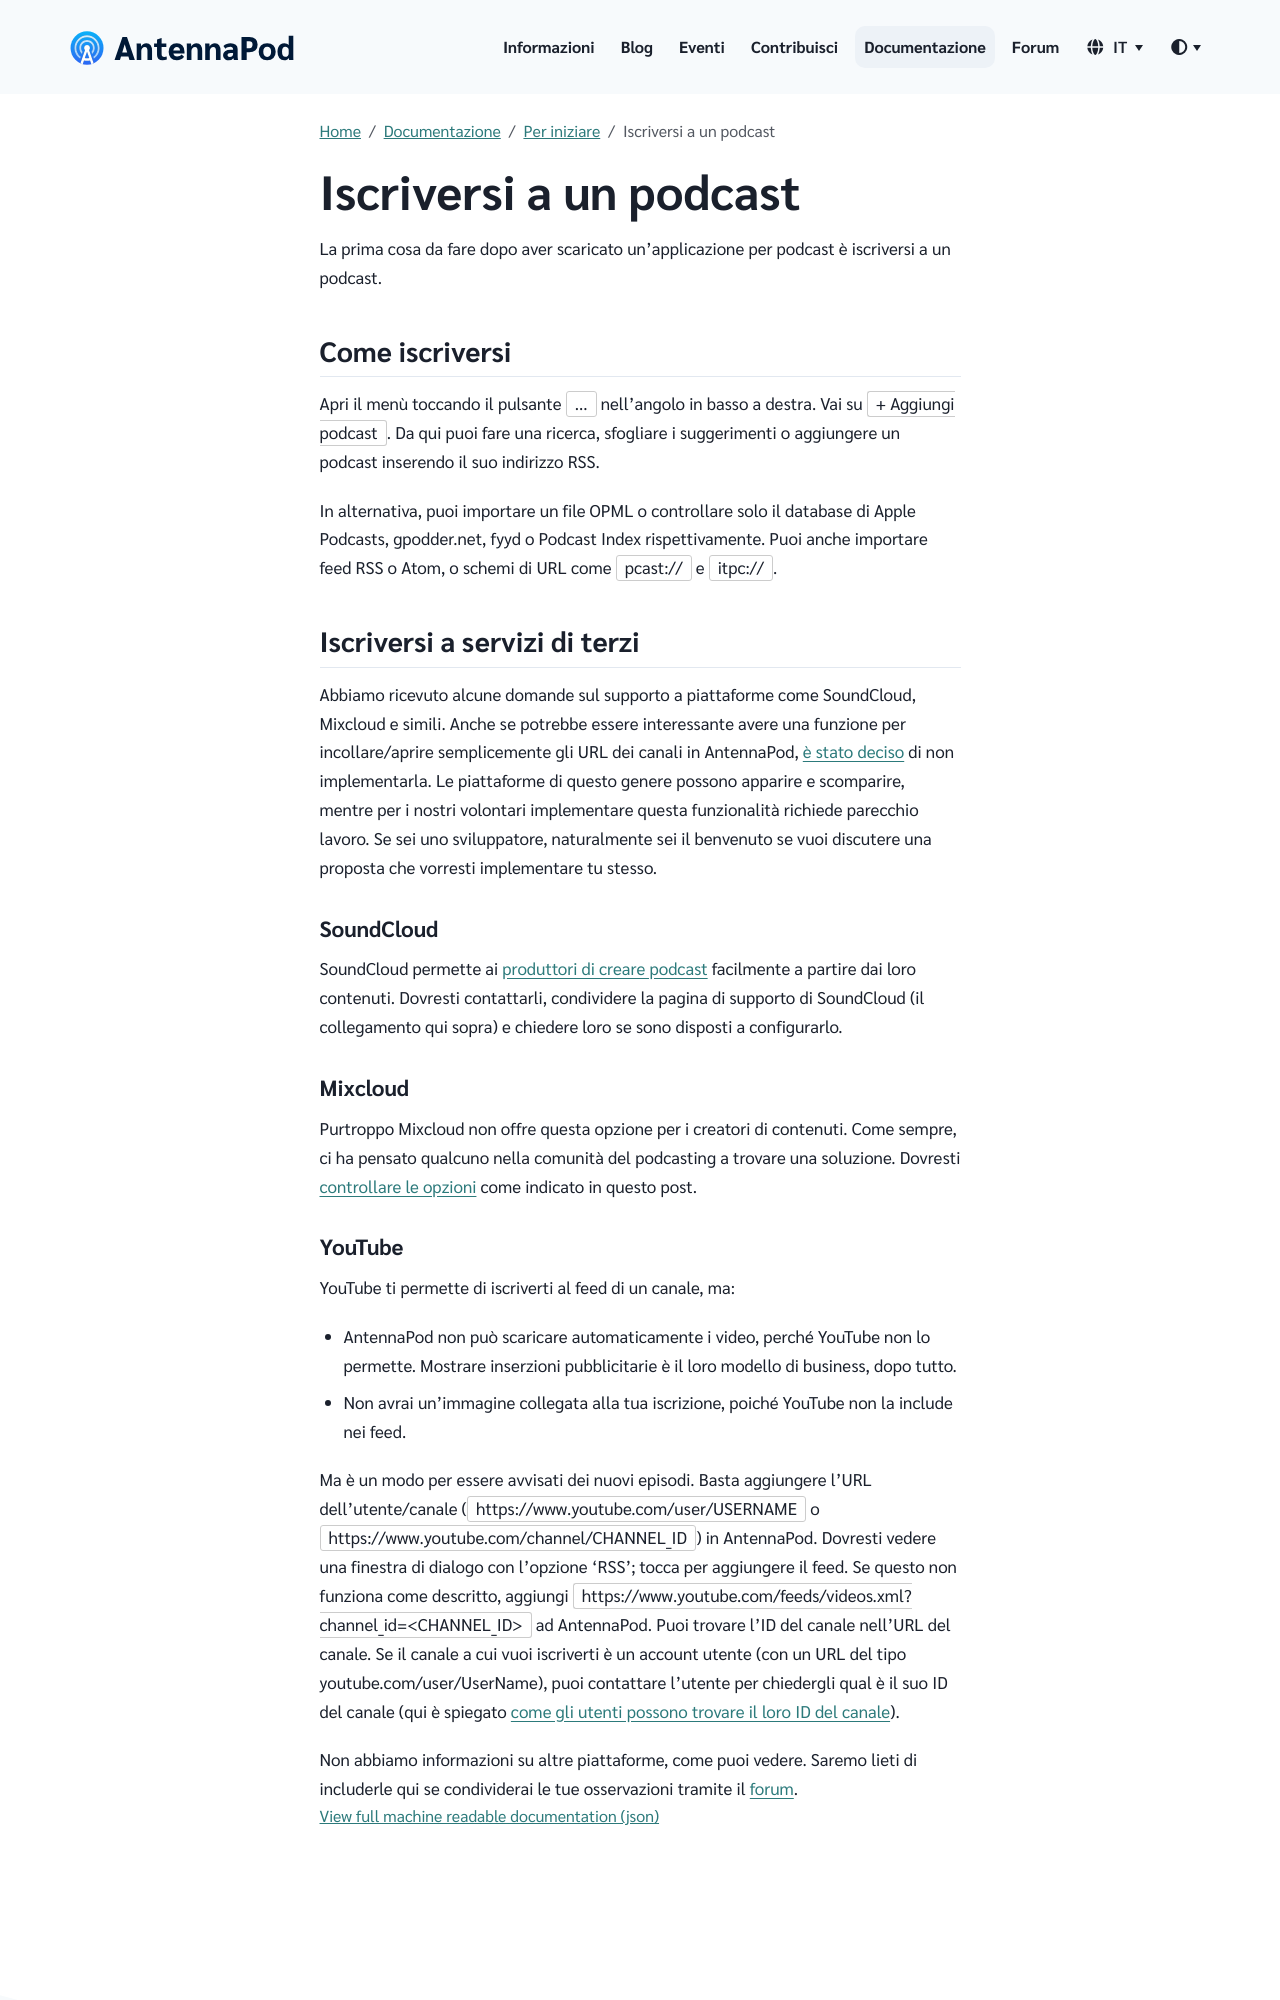

repository: AntennaPod/antennapod.github.io · page: it/documentation/getting-started/subscribe.html · generator: jekyll

La prima cosa da fare dopo aver scaricato un'applicazione per podcast è iscriversi a un podcast.

## Come iscriversi

Apri il menù toccando il pulsante `...` nell'angolo in basso a destra. Vai su `+ Aggiungi podcast`. Da qui puoi fare una ricerca, sfogliare i suggerimenti o aggiungere un podcast inserendo il suo indirizzo RSS.

In alternativa, puoi importare un file OPML o controllare solo il database di Apple Podcasts, gpodder.net, fyyd o Podcast Index rispettivamente. Puoi anche importare feed RSS o Atom, o schemi di URL come `pcast://` e `itpc://`.

## Iscriversi a servizi di terzi

Abbiamo ricevuto alcune domande sul supporto a piattaforme come SoundCloud, Mixcloud e simili. Anche se potrebbe essere interessante avere una funzione per incollare/aprire semplicemente gli URL dei canali in AntennaPod, [è stato deciso](https://github.com/AntennaPod/AntennaPod/issues/1297) di non implementarla. Le piattaforme di questo genere possono apparire e scomparire, mentre per i nostri volontari implementare questa funzionalità richiede parecchio lavoro. Se sei uno sviluppatore, naturalmente sei il benvenuto se vuoi discutere una proposta che vorresti implementare tu stesso.

### SoundCloud

SoundCloud permette ai [produttori di creare podcast](https://help.soundcloud.com/hc/it/articles/115003451347-Adding-tracks-to-your-RSS-feed) facilmente a partire dai loro contenuti. Dovresti contattarli, condividere la pagina di supporto di SoundCloud (il collegamento qui sopra) e chiedere loro se sono disposti a configurarlo.

### Mixcloud

Purtroppo Mixcloud non offre questa opzione per i creatori di contenuti. Come sempre, ci ha pensato qualcuno nella comunità del podcasting a trovare una soluzione. Dovresti [controllare le opzioni](https://www.openparenthesis.org/2015/01/05/mixcloud-to-rss-with-enclosures) come indicato in questo post.
